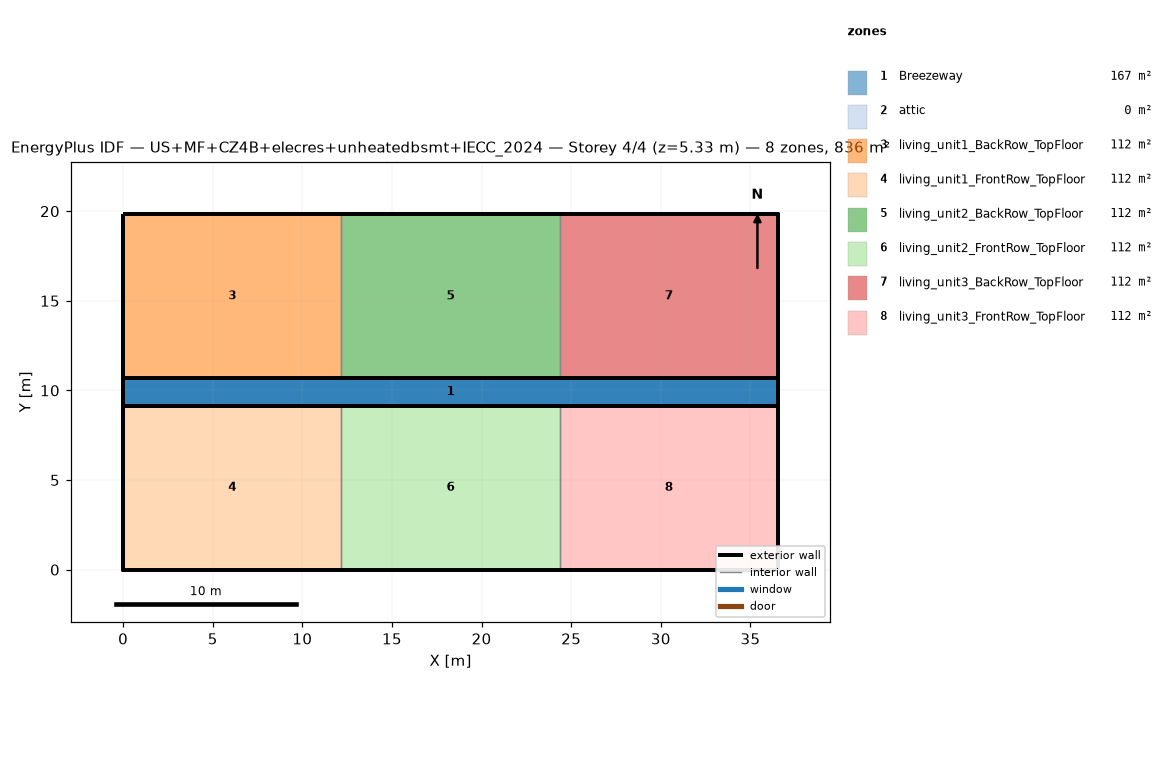
=== STOREY PLAN SPEC (per zone: floor XY polygon, exterior-wall plan segments, windows/doors) ===
zone 1: Breezeway  (167.0 m²)
  floor: (36.54, 9.16) (0.00, 9.16) (0.00, 10.68) (36.54, 10.68)
  floor: (36.54, 9.16) (0.00, 9.16) (0.00, 10.68) (36.54, 10.68)
  floor: (36.54, 9.16) (0.00, 9.16) (0.00, 10.68) (36.54, 10.68)
zone 2: attic  (0.0 m²)
  exterior wall: (36.54, 0.00) – (36.54, 19.84) – (36.54, 9.92)  [29.8 m]
  exterior wall: (0.00, 19.84) – (0.00, 0.00) – (0.00, 9.92)  [29.8 m]
zone 3: living_unit1_BackRow_TopFloor  (111.5 m²)
  floor: (12.18, 10.68) (0.00, 10.68) (0.00, 19.84) (12.18, 19.84)
  exterior wall: (12.18, 19.84) – (0.00, 19.84)  [12.2 m]
  exterior wall: (0.00, 19.84) – (0.00, 10.68)  [9.2 m]
  exterior wall: (0.00, 10.68) – (12.18, 10.68)  [12.2 m]
  interior walls: 1
zone 4: living_unit1_FrontRow_TopFloor  (111.5 m²)
  floor: (12.18, 0.00) (0.00, 0.00) (0.00, 9.16) (12.18, 9.16)
  exterior wall: (0.00, 0.00) – (12.18, 0.00)  [12.2 m]
  exterior wall: (0.00, 9.16) – (0.00, 0.00)  [9.2 m]
  exterior wall: (12.18, 9.16) – (0.00, 9.16)  [12.2 m]
  interior walls: 1
zone 5: living_unit2_BackRow_TopFloor  (111.5 m²)
  floor: (24.36, 10.68) (12.18, 10.68) (12.18, 19.84) (24.36, 19.84)
  exterior wall: (12.18, 10.68) – (24.36, 10.68)  [12.2 m]
  exterior wall: (24.36, 19.84) – (12.18, 19.84)  [12.2 m]
  interior walls: 2
zone 6: living_unit2_FrontRow_TopFloor  (111.5 m²)
  floor: (24.36, 0.00) (12.18, 0.00) (12.18, 9.16) (24.36, 9.16)
  exterior wall: (12.18, 0.00) – (24.36, 0.00)  [12.2 m]
  exterior wall: (24.36, 9.16) – (12.18, 9.16)  [12.2 m]
  interior walls: 2
zone 7: living_unit3_BackRow_TopFloor  (111.5 m²)
  floor: (36.54, 10.68) (24.36, 10.68) (24.36, 19.84) (36.54, 19.84)
  exterior wall: (36.54, 10.68) – (36.54, 19.84)  [9.2 m]
  exterior wall: (36.54, 19.84) – (24.36, 19.84)  [12.2 m]
  exterior wall: (24.36, 10.68) – (36.54, 10.68)  [12.2 m]
  interior walls: 1
zone 8: living_unit3_FrontRow_TopFloor  (111.5 m²)
  floor: (36.54, 0.00) (24.36, 0.00) (24.36, 9.16) (36.54, 9.16)
  exterior wall: (24.36, 0.00) – (36.54, 0.00)  [12.2 m]
  exterior wall: (36.54, 0.00) – (36.54, 9.16)  [9.2 m]
  exterior wall: (36.54, 9.16) – (24.36, 9.16)  [12.2 m]
  interior walls: 1

=== DERIVED (storey summary) ===
Building: US+MF+CZ4B+elecres+unheatedbsmt+IECC_2024
Storey: 4 of 4  (floor level z = 5.33 m)
Storey gross floor area: 836.2 m²
Zones on this storey: 8
  - Breezeway: floor 167.0 m²
  - attic: floor 0.0 m²; exterior wall 59.5 m (81.9 m²); WWR 0.0%
  - living_unit1_BackRow_TopFloor: floor 111.5 m²; exterior wall 33.5 m (86.9 m²); WWR 0.0%
  - living_unit1_FrontRow_TopFloor: floor 111.5 m²; exterior wall 33.5 m (86.9 m²); WWR 0.0%
  - living_unit2_BackRow_TopFloor: floor 111.5 m²; exterior wall 24.4 m (63.1 m²); WWR 0.0%
  - living_unit2_FrontRow_TopFloor: floor 111.5 m²; exterior wall 24.4 m (63.1 m²); WWR 0.0%
  - living_unit3_BackRow_TopFloor: floor 111.5 m²; exterior wall 33.5 m (86.9 m²); WWR 0.0%
  - living_unit3_FrontRow_TopFloor: floor 111.5 m²; exterior wall 33.5 m (86.9 m²); WWR 0.0%
Zone adjacency (shared interzone walls):
  - living_unit1_BackRow_TopFloor ↔ living_unit2_BackRow_TopFloor
  - living_unit1_FrontRow_TopFloor ↔ living_unit2_FrontRow_TopFloor
  - living_unit2_BackRow_TopFloor ↔ living_unit3_BackRow_TopFloor
  - living_unit2_FrontRow_TopFloor ↔ living_unit3_FrontRow_TopFloor